The GitHub repository OverDriveGain/computerVision contains a labelled image folder "cheetah_data_mini" with 2 categories: cheetah, leopard. Examples follow, each with its label.

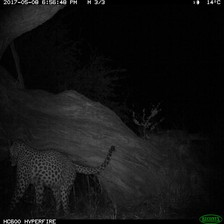
Label: leopard

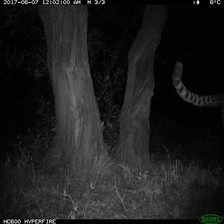
Label: cheetah

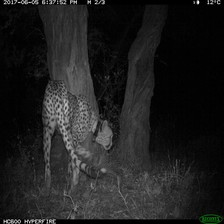
Label: cheetah

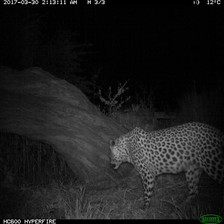
Label: leopard

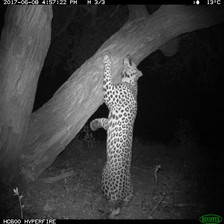
Label: leopard

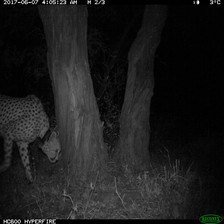
Label: cheetah
